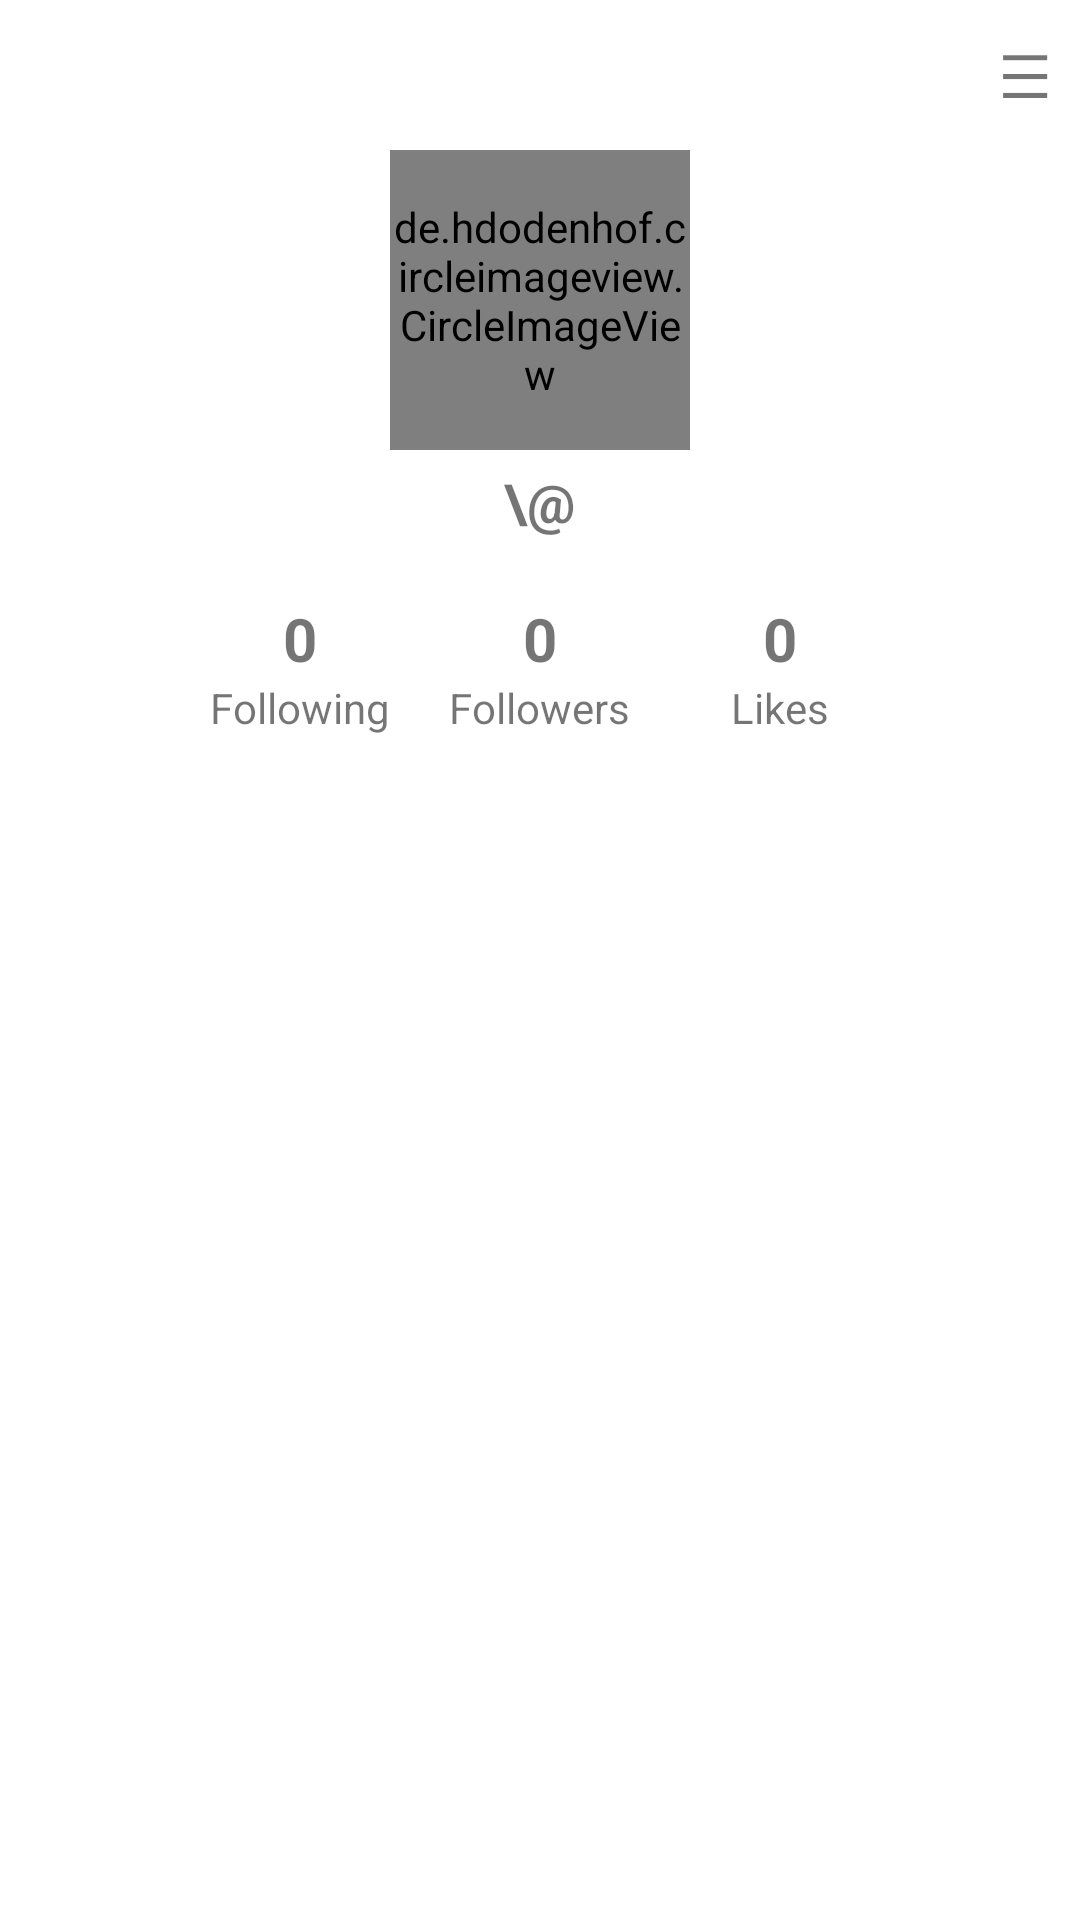

The Android layout XML behind this screen, and the referenced resources:
<!-- AndroidManifest.xml: application theme Theme.TikTokCloneProject -->
<!-- res/layout/fragment_profile.xml -->
<?xml version="1.0" encoding="utf-8"?>
<LinearLayout xmlns:android="http://schemas.android.com/apk/res/android"
    xmlns:app="http://schemas.android.com/apk/res-auto"
    xmlns:tools="http://schemas.android.com/tools"
    android:layout_width="match_parent"
    android:layout_height="match_parent"
    android:orientation="vertical"
    tools:context=".activity.ProfileActivity"
    android:background="?attr/colorPrimary">
    <LinearLayout
        android:orientation="horizontal"
        android:id="@+id/top_menu_bar"
        android:layout_width="match_parent"
        android:layout_height="50dp"
        android:gravity="right"
        >

        <TextView
            android:id="@+id/text_menu"
            android:layout_width="wrap_content"
            android:layout_height="wrap_content"
            android:layout_gravity="center"
            android:layout_margin="10dp"
            android:clickable="true"
            android:text="&#9776;"
            android:textAlignment="gravity"
            android:textSize="20sp"></TextView>
    </LinearLayout>

    <de.hdodenhof.circleimageview.CircleImageView
        android:id="@+id/imvAvatarProfile"
        android:layout_width="100dp"
        android:layout_height="100dp"
        android:layout_gravity="center"
        android:clickable="true"></de.hdodenhof.circleimageview.CircleImageView>
    <TextView
        android:id="@+id/txv_username"
        android:layout_width="wrap_content"
        android:layout_height="wrap_content"
        android:text="\@"
        android:layout_gravity="center"
        android:layout_margin="5dp"
        android:textSize="18dp"
        android:textStyle="bold"></TextView>
    <LinearLayout
        android:id="@+id/info"
        android:layout_margin="15dp"
        android:layout_width="match_parent"
        android:layout_height="wrap_content"
        android:orientation="horizontal"
        android:gravity="center_horizontal">
        <LinearLayout
            android:id="@+id/ll_following"
            android:layout_width="80dp"
            android:layout_height="wrap_content"
            android:orientation="vertical"
            android:gravity="center_horizontal"
            android:clickable="true">
            <TextView
                android:id="@+id/text_following"
                android:layout_width="wrap_content"
                android:layout_height="wrap_content"
                android:text="0"
                android:textStyle="bold"
                android:textSize="20dp"></TextView>
            <TextView
                android:layout_width="wrap_content"
                android:layout_height="wrap_content"
                android:text="Following"
                android:textSize="14dp"></TextView>
        </LinearLayout>
        <LinearLayout
            android:id="@+id/ll_followers"
            android:layout_width="80dp"
            android:layout_height="wrap_content"
            android:orientation="vertical"
            android:gravity="center_horizontal"
            android:clickable="true">
            <TextView
                android:id="@+id/text_followers"
                android:layout_width="wrap_content"
                android:layout_height="wrap_content"
                android:text="0"
                android:textStyle="bold"
                android:textSize="20dp"></TextView>
            <TextView
                android:layout_width="wrap_content"
                android:layout_height="wrap_content"
                android:text="Followers"
                android:textSize="14dp"></TextView>
        </LinearLayout>
        <LinearLayout
            android:layout_width="80dp"
            android:layout_height="wrap_content"
            android:orientation="vertical"
            android:gravity="center_horizontal">
            <TextView
                android:id="@+id/text_likes"
                android:layout_width="wrap_content"
                android:layout_height="wrap_content"
                android:text="0"
                android:textStyle="bold"
                android:textSize="20dp"></TextView>
            <TextView
                android:layout_width="wrap_content"
                android:layout_height="wrap_content"
                android:text="Likes"
                android:textSize="14dp"></TextView>
        </LinearLayout>
    </LinearLayout>
    <EditText
        android:layout_width="wrap_content"
        android:layout_height="wrap_content"
        android:id="@+id/edt_bio"
        android:textAlignment="center"
        android:layout_gravity="center"
        android:visibility="gone"
        android:background="@null"
        android:layout_marginBottom="10dp"
        ></EditText>
    <LinearLayout
        android:layout_width="match_parent"
        android:layout_height="32dp"
        android:orientation="horizontal"
        android:gravity="center"
        android:id="@+id/layout_bio"
        android:visibility="gone"
        android:layout_margin="5dp">
        <Button
            android:layout_width="wrap_content"
            android:layout_height="wrap_content"
            android:text="Update"
            style="@style/tiktok_button_red"
            android:id="@+id/btn_update_bio"
            android:onClick="onClick"></Button>
        <Button
            android:layout_width="wrap_content"
            android:layout_height="wrap_content"
            android:text="Abort"
            android:layout_marginLeft="5dp"
            style="@style/tiktok_button_transparent"
            android:id="@+id/btn_cancel_update_bio"
            android:onClick="onClick"></Button>
    </LinearLayout>
    <Button
        android:id="@+id/button_follow"
        android:layout_width="180dp"
        android:layout_height="wrap_content"
        android:text="Follow"
        style="@style/tiktok_button_red"
        android:layout_gravity="center"
        android:visibility="gone"></Button>
    <Button
        android:id="@+id/button_edit_profile"
        android:layout_width="180dp"
        android:layout_height="wrap_content"
        android:layout_gravity="center"
        android:text="Edit profile"
        style="@style/tiktok_button_transparent"
        android:visibility="gone"></Button>
    <ScrollView
        android:layout_width="match_parent"
        android:layout_height="0dp"
        android:layout_weight="1"
        android:layout_marginTop="30dp"
        >
    <androidx.recyclerview.widget.RecyclerView
        android:layout_width="match_parent"
        android:layout_height="wrap_content"
        android:id="@+id/recycle_view_video_summary">
    </androidx.recyclerview.widget.RecyclerView>
    </ScrollView>
</LinearLayout>
<!-- resources referenced by this layout -->
<resources>
  <style name="tiktok_button_red" parent="Widget.AppCompat.Button">
          <item name="android:gravity">center_vertical|center_horizontal</item>
          <item name="android:textColor">@color/white</item>
          <item name="android:textSize">16dp</item>
          <item name="android:padding">0dp</item>
          <item name="android:textAllCaps">false</item>
          <item name="android:textStyle">bold</item>
          <item name="android:background">@drawable/red_button</item>
          <item name="android:focusable">true</item>
          <item name="android:clickable">true</item>
          <item name="android:stateListAnimator">@drawable/button_state_list_anim</item>
      </style>
  <color name="white">#FFFFFFFF</color>
  <!-- drawable red_button (drawable) -->
  <?xml version="1.0" encoding="utf-8"?>
  <selector xmlns:android="http://schemas.android.com/apk/res/android">
      <item
          android:state_enabled="false"
          android:drawable="@drawable/btn_red_shape" />
      <item
          android:state_pressed="true"
          android:state_enabled="true"
          android:drawable="@drawable/btn_red_shape" />
      <item
          android:state_focused="true"
          android:state_enabled="true"
          android:drawable="@drawable/btn_red_shape" />
      <item
          android:state_enabled="true"
          android:drawable="@drawable/btn_red_shape" />
  </selector>
  <!-- drawable normal_button (drawable) -->
  <?xml version="1.0" encoding="utf-8"?>
  <selector xmlns:android="http://schemas.android.com/apk/res/android">
      <item
          android:state_enabled="false"
          android:drawable="@drawable/btn_normal_shape" />
      <item
          android:state_pressed="true"
          android:state_enabled="true"
          android:drawable="@drawable/btn_normal_shape" />
      <item
          android:state_focused="true"
          android:state_enabled="true"
          android:drawable="@drawable/btn_normal_shape" />
      <item
          android:state_enabled="true"
          android:drawable="@drawable/btn_normal_shape" />
  </selector>
  <color name="tiktok_white">#FFFFFF</color>
  <color name="tiktok_grey">#828282</color>
  <color name="black">#FF000000</color>
  <color name="tiktok_black">#000000</color>
  <color name="tiktok_red">#ED2156</color>
  <!-- drawable btn_red_shape (drawable) -->
  <?xml version="1.0" encoding="utf-8"?>
  <selector xmlns:android="http://schemas.android.com/apk/res/android">
      <item android:state_pressed="true">
          <shape>
              <solid android:color="@color/tiktok_red_50" />
              <corners android:radius="2dp" />
  
          </shape>
      </item>
      <item>
          <shape>
              <solid android:color="@color/tiktok_red" />
              <corners android:radius="2dp" />
          </shape>
      </item>
  </selector>
  <!-- drawable btn_normal_shape (drawable) -->
  <?xml version="1.0" encoding="utf-8"?>
  <selector xmlns:android="http://schemas.android.com/apk/res/android">
      <item android:state_pressed="true">
          <shape>
              <stroke android:color="?attr/colorPrimaryVariant" android:width="1dp" />
              <corners android:radius="3dp" />
  
          </shape>
      </item>
      <item>
          <shape>
              <stroke android:color="?attr/colorPrimaryVariant" android:width="1dp" />
              <corners android:radius="3dp" />
          </shape>
      </item>
  </selector>
</resources>
